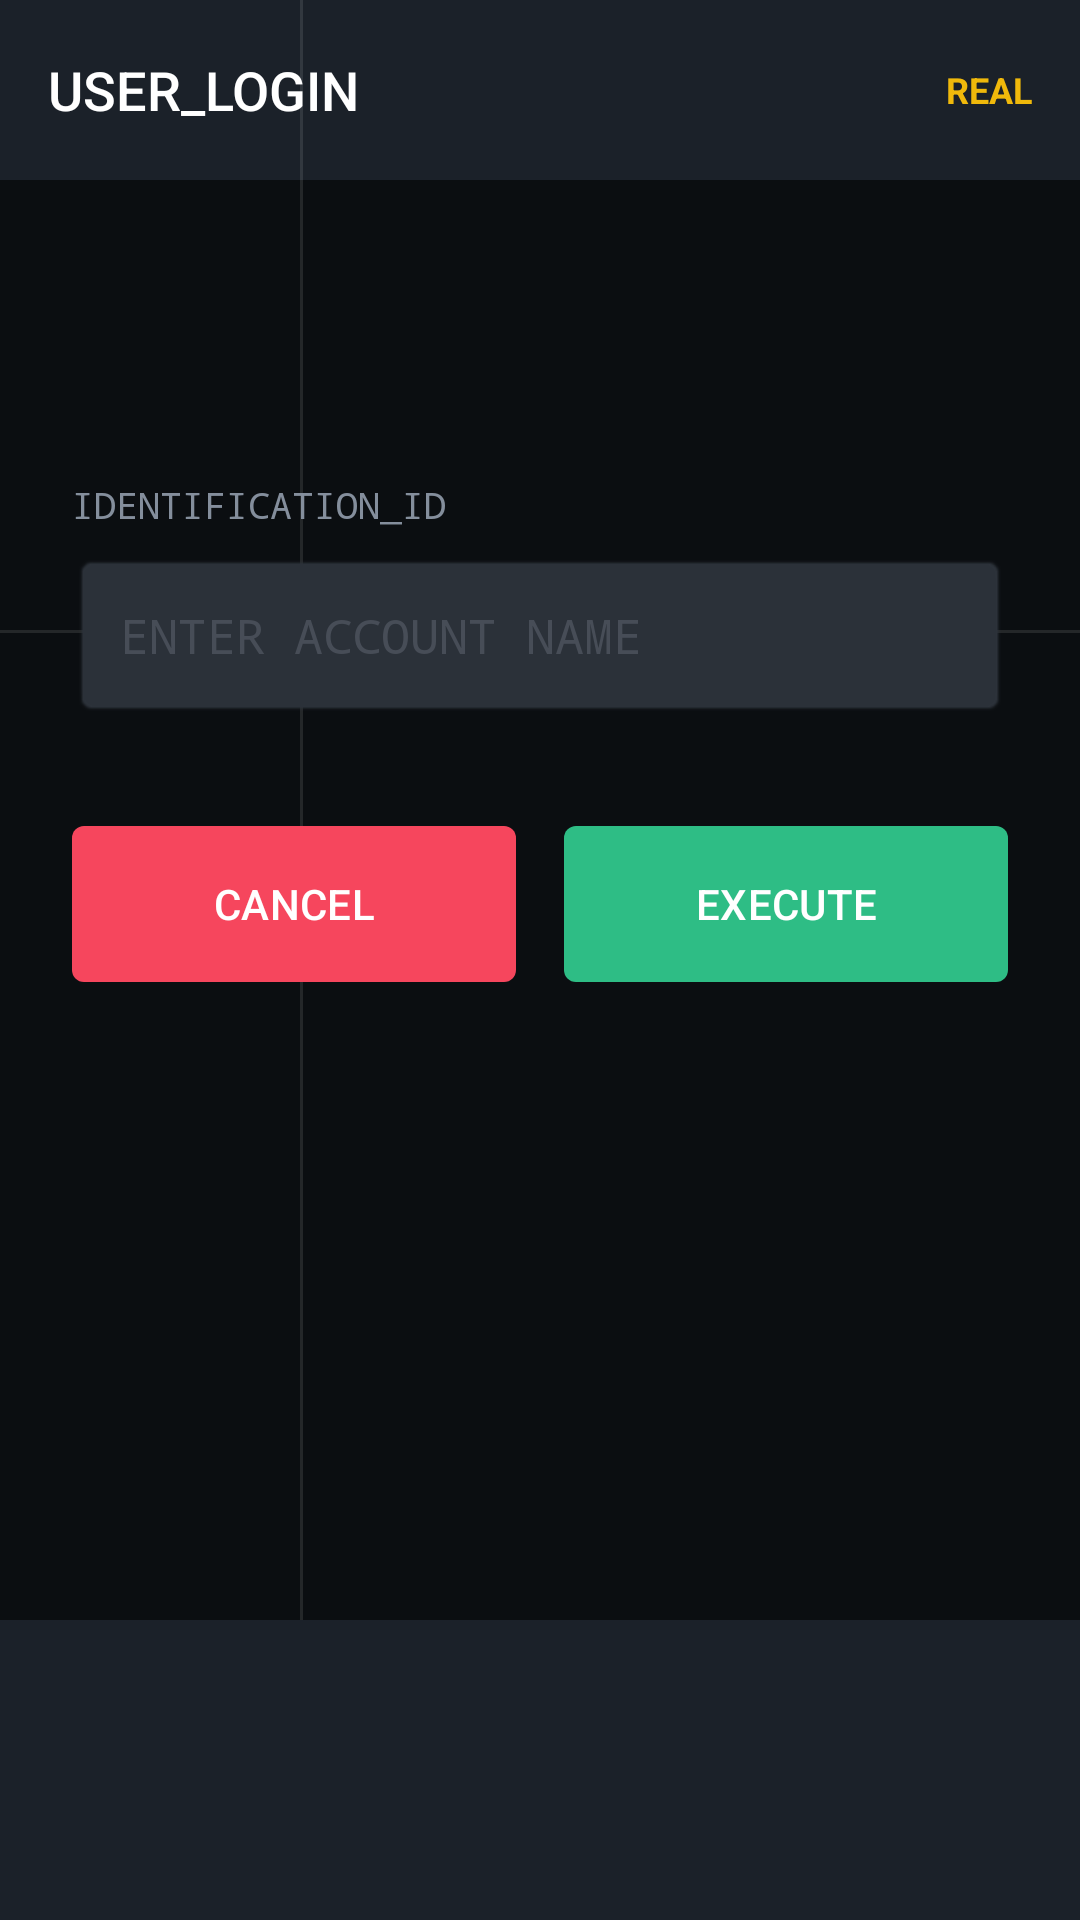

Layout XML and referenced resources for this Android screen:
<!-- AndroidManifest.xml: application theme Theme.ArsyadApps -->
<!-- res/layout/activity_second.xml -->
<?xml version="1.0" encoding="utf-8"?>
<androidx.constraintlayout.widget.ConstraintLayout
    xmlns:android="http://schemas.android.com/apk/res/android"
    xmlns:app="http://schemas.android.com/apk/res-auto"
    xmlns:tools="http://schemas.android.com/tools"
    android:id="@+id/main"
    android:layout_width="match_parent"
    android:layout_height="match_parent"
    android:background="#0B0E11"
    tools:context=".Home.pertemuan2.SecondActivity">

    <LinearLayout
        android:id="@+id/topBar"
        android:layout_width="match_parent"
        android:layout_height="60dp"
        android:background="#1B2129"
        android:gravity="center_vertical"
        android:orientation="horizontal"
        android:paddingHorizontal="16dp"
        app:layout_constraintTop_toTopOf="parent">

        <TextView
            android:id="@+id/textView2"
            android:layout_width="wrap_content"
            android:layout_height="wrap_content"
            android:fontFamily="sans-serif-medium"
            android:text="USER_LOGIN"
            android:textColor="#FFFFFF"
            android:textSize="18sp" />

        <View
            android:layout_width="0dp"
            android:layout_height="1dp"
            android:layout_weight="1" />

        <TextView
            android:layout_width="wrap_content"
            android:layout_height="wrap_content"
            android:text="REAL"
            android:textColor="#F0B90B"
            android:textSize="12sp"
            android:textStyle="bold" />
    </LinearLayout>

    <View
        android:layout_width="match_parent"
        android:layout_height="1dp"
        android:layout_marginTop="150dp"
        android:background="#1AFFFFFF"
        app:layout_constraintTop_toBottomOf="@id/topBar" />

    <View
        android:layout_width="1dp"
        android:layout_height="match_parent"
        android:layout_marginStart="100dp"
        android:background="#1AFFFFFF"
        app:layout_constraintStart_toStartOf="parent" />

    <TextView
        android:id="@+id/textView"
        android:layout_width="wrap_content"
        android:layout_height="wrap_content"
        android:layout_marginStart="24dp"
        android:layout_marginTop="100dp"
        android:fontFamily="monospace"
        android:text="IDENTIFICATION_ID"
        android:textColor="#848E9C"
        android:textSize="12sp"
        app:layout_constraintStart_toStartOf="parent"
        app:layout_constraintTop_toBottomOf="@+id/topBar" />

    <EditText
        android:id="@+id/inputNama"
        android:layout_width="0dp"
        android:layout_height="55dp"
        android:layout_marginHorizontal="24dp"
        android:layout_marginTop="8dp"
        android:background="@android:drawable/editbox_background_normal"
        android:backgroundTint="#2B3139"
        android:fontFamily="monospace"
        android:hint="ENTER ACCOUNT NAME"
        android:inputType="text"
        android:paddingStart="16dp"
        android:textColor="#FFFFFF"
        android:textColorHint="#474D57"
        android:textSize="16sp"
        app:layout_constraintEnd_toEndOf="parent"
        app:layout_constraintStart_toStartOf="parent"
        app:layout_constraintTop_toBottomOf="@+id/textView" />

    <LinearLayout
        android:layout_width="match_parent"
        android:layout_height="wrap_content"
        android:layout_marginHorizontal="24dp"
        android:layout_marginTop="32dp"
        android:orientation="horizontal"
        app:layout_constraintTop_toBottomOf="@+id/inputNama">

        <com.google.android.material.button.MaterialButton
            android:layout_width="0dp"
            android:layout_height="60dp"
            android:layout_marginEnd="8dp"
            android:layout_weight="1"
            android:text="CANCEL"
            android:textColor="#FFFFFF"
            app:backgroundTint="#F6465D"
            app:cornerRadius="4dp" />

        <com.google.android.material.button.MaterialButton
            android:id="@+id/btnSubmit"
            android:layout_width="0dp"
            android:layout_height="60dp"
            android:layout_marginStart="8dp"
            android:layout_weight="1"
            android:text="EXECUTE"
            android:textColor="#FFFFFF"
            app:backgroundTint="#2EBD85"
            app:cornerRadius="4dp" />
    </LinearLayout>

    <View
        android:layout_width="match_parent"
        android:layout_height="100dp"
        android:background="#1B2129"
        app:layout_constraintBottom_toBottomOf="parent" />

</androidx.constraintlayout.widget.ConstraintLayout>
<!-- resources referenced by this layout -->
<resources>
  <style name="Theme.ArsyadApps" parent="Base.Theme.ArsyadApps" />
  <style name="Base.Theme.ArsyadApps" parent="Theme.Material3.DayNight.NoActionBar">
          
          
      </style>
</resources>
